10-way image classification set "final_dataset" from GitHub (k-sailee/LeafDiseaseDataset); label vocabulary: alternaria leaf blight, anthracnose, chlorosis, dried leaf, healthy, initial stage, leaf blight, leaf spot, pest damage, rust diseases.

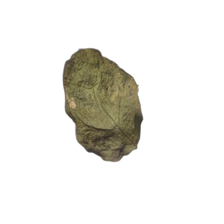
Label: dried leaf

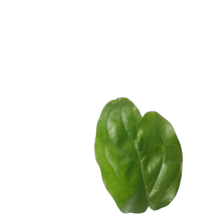
Label: chlorosis

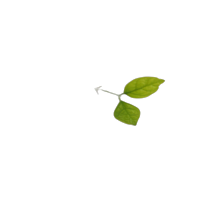
Label: initial stage

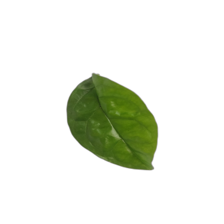
Label: healthy

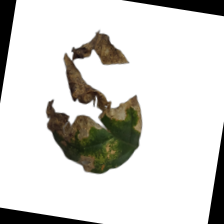
Label: leaf blight

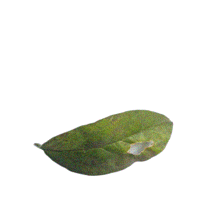
Label: leaf spot
